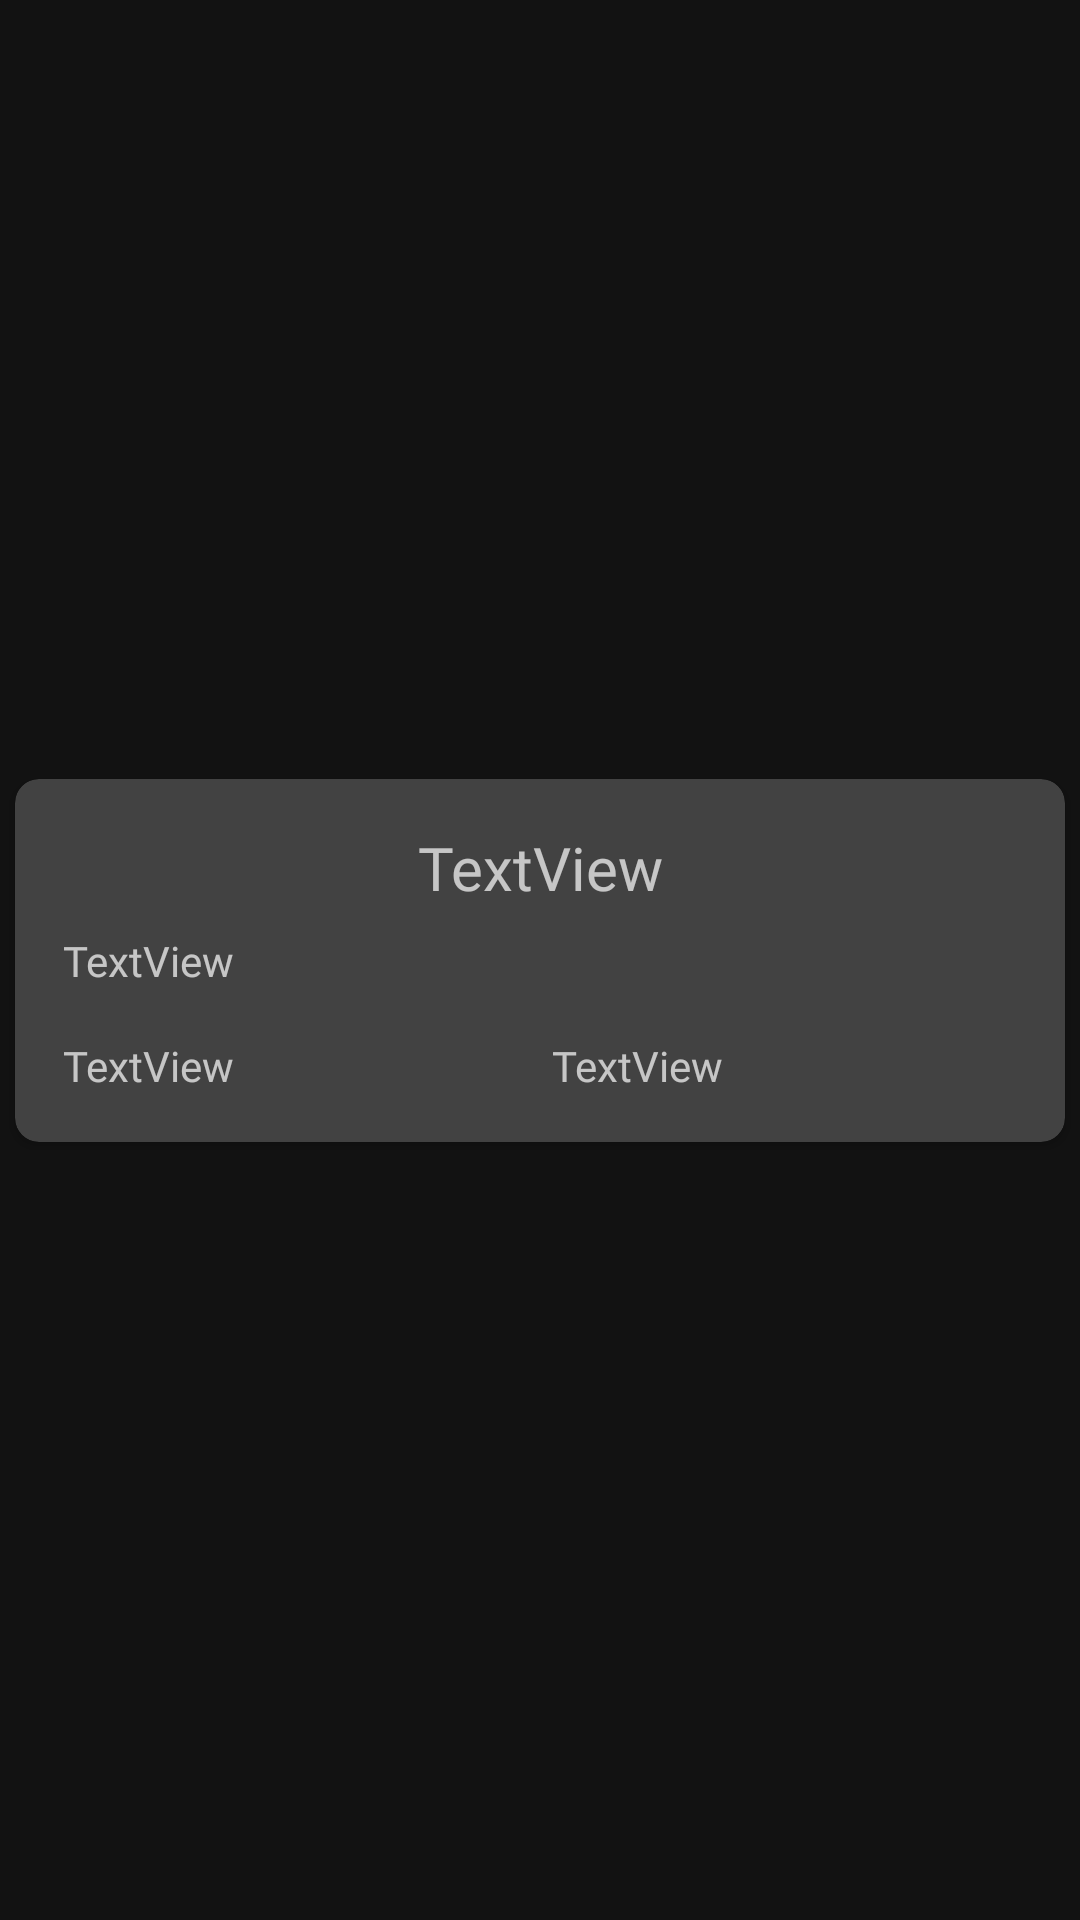

The Android layout XML behind this screen, and the referenced resources:
<!-- AndroidManifest.xml: application theme Theme.IJournal -->
<!-- res/layout/home_work_item.xml -->
<?xml version="1.0" encoding="utf-8"?>
<androidx.constraintlayout.widget.ConstraintLayout xmlns:android="http://schemas.android.com/apk/res/android"
    xmlns:app="http://schemas.android.com/apk/res-auto"
    xmlns:tools="http://schemas.android.com/tools"
    android:layout_width="match_parent"
    android:layout_height="wrap_content">

    <androidx.cardview.widget.CardView
        android:id="@+id/rv_homework_cardview"
        android:layout_width="match_parent"
        android:layout_height="wrap_content"
        android:layout_marginStart="5dp"
        android:layout_marginTop="5dp"
        android:layout_marginEnd="5dp"
        android:layout_marginBottom="5dp"
        android:background="#9982898D"
        app:cardCornerRadius="8dp"
        app:layout_constraintBottom_toBottomOf="parent"
        app:layout_constraintEnd_toEndOf="parent"
        app:layout_constraintStart_toStartOf="parent"
        app:layout_constraintTop_toTopOf="parent">

        <LinearLayout
            android:layout_width="match_parent"
            android:layout_height="match_parent"
            android:orientation="vertical"
            android:padding="16dp">

            <TextView
                android:id="@+id/tv_title"
                android:layout_width="match_parent"
                android:layout_height="wrap_content"
                android:layout_marginBottom="8dp"
                android:fontFamily="@font/arsenal_bold"
                android:gravity="center"
                android:text="TextView"
                android:textSize="20sp" />

            <TextView
                android:id="@+id/tv_lesson"
                android:layout_width="match_parent"
                android:layout_height="wrap_content"
                android:fontFamily="@font/arsenal"
                android:text="TextView" />

            <LinearLayout
                android:layout_width="match_parent"
                android:layout_height="match_parent"
                android:layout_marginTop="16dp"
                android:orientation="horizontal">

                <TextView
                    android:id="@+id/tv_data_start"
                    android:layout_width="wrap_content"
                    android:layout_height="wrap_content"
                    android:layout_marginRight="2dp"
                    android:layout_weight="1"
                    android:fontFamily="@font/arsenal"
                    android:paddingRight="4dp"
                    android:text="TextView" />

                <TextView
                    android:id="@+id/data_end"
                    android:layout_width="wrap_content"
                    android:layout_height="wrap_content"
                    android:layout_marginLeft="2dp"
                    android:layout_weight="1"
                    android:fontFamily="@font/arsenal"
                    android:text="TextView" />
            </LinearLayout>
        </LinearLayout>
    </androidx.cardview.widget.CardView>
</androidx.constraintlayout.widget.ConstraintLayout>
<!-- resources referenced by this layout -->
<resources>
  <style name="Theme.IJournal" parent="Theme.MaterialComponents.NoActionBar">
          
          <item name="colorPrimary">#3c3f41</item>
          <item name="colorPrimaryVariant">@color/purple_700</item>
          <item name="colorOnPrimary">@color/white</item>
          
          <item name="colorSecondary">@color/teal_200</item>
          <item name="colorSecondaryVariant">@color/teal_700</item>
          <item name="colorOnSecondary">@color/black</item>
          
          <item name="android:statusBarColor" tools:targetApi="l">?attr/colorPrimaryVariant</item>
          
  
      </style>
  <color name="purple_700">#151515</color>
  <color name="white">#FFFFFFFF</color>
  <color name="teal_200">#FF03DAC5</color>
  <color name="teal_700">#FF018786</color>
  <color name="black">#FF000000</color>
</resources>
